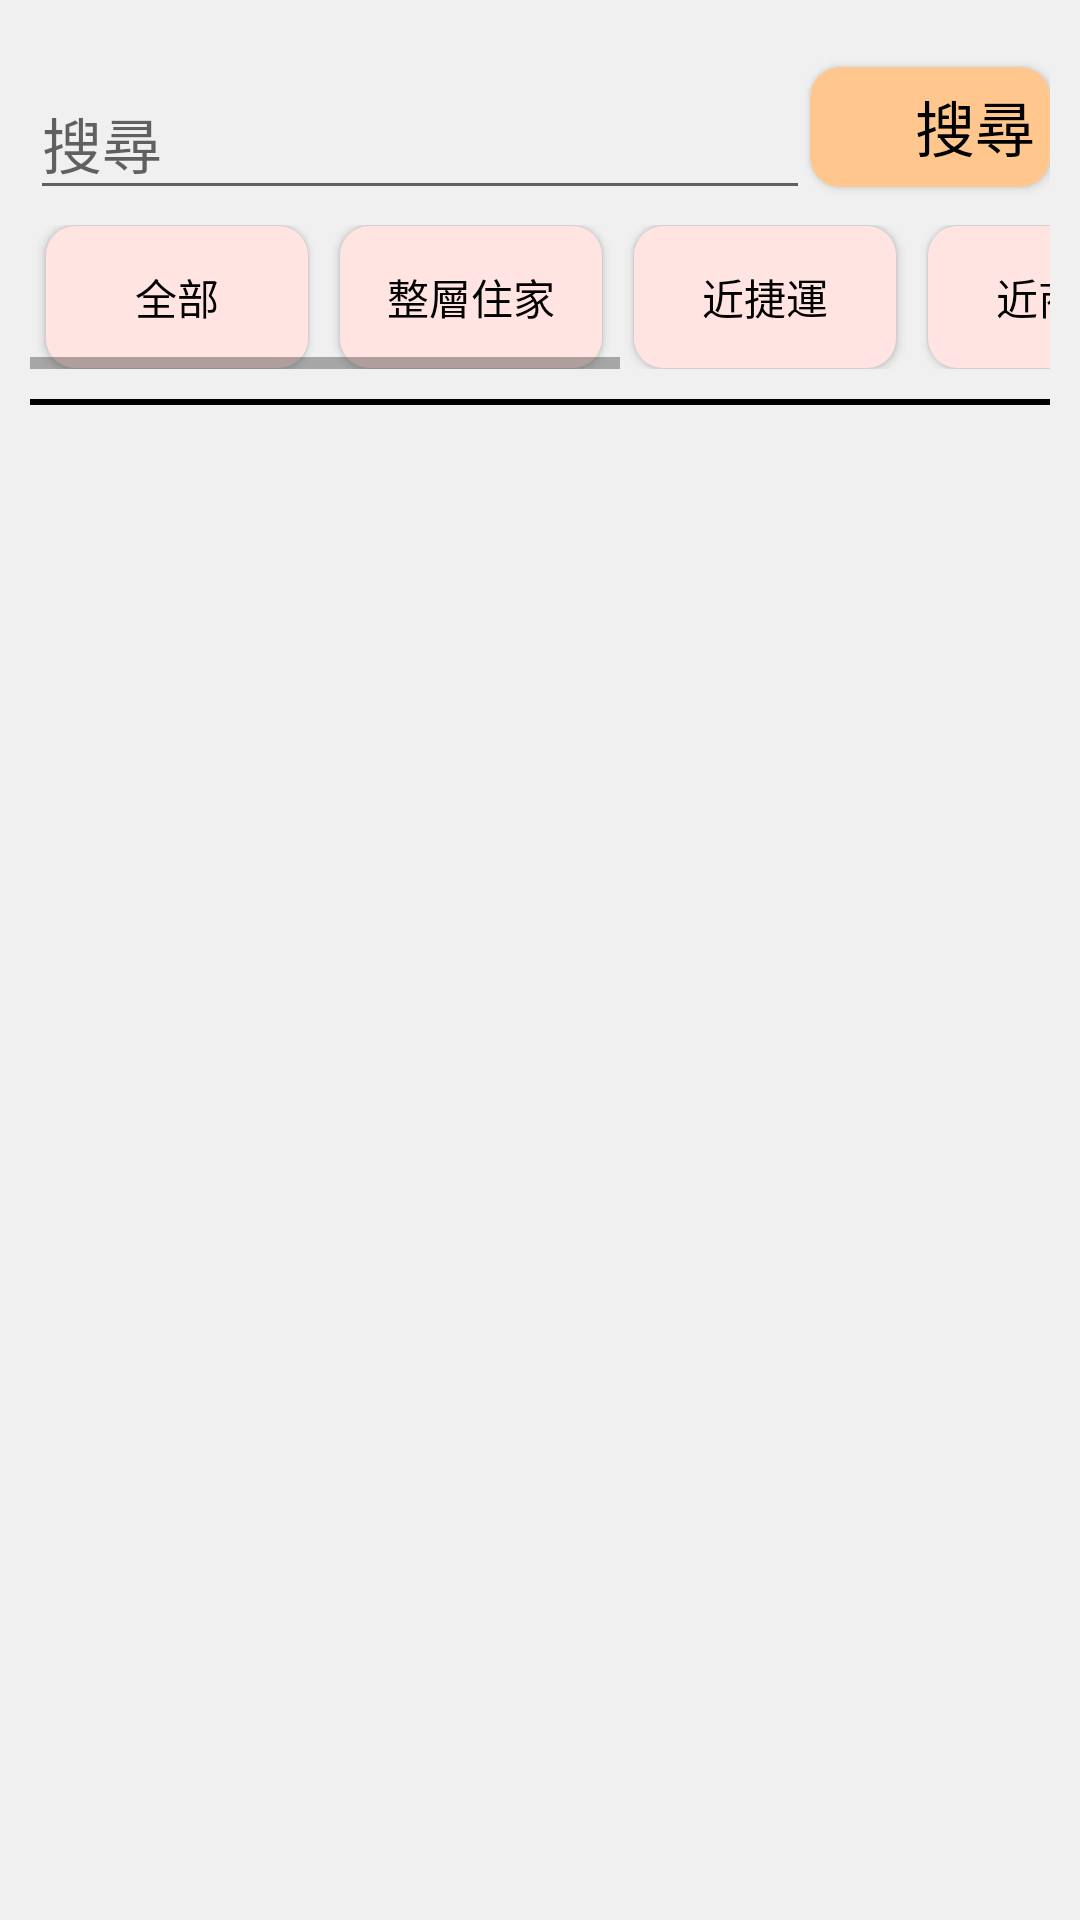

Write the Android layout XML for this screen, with the resource values it uses.
<!-- AndroidManifest.xml: application theme Theme.RentHouse2 -->
<!-- res/layout/fragment_rent_house.xml -->
<?xml version="1.0" encoding="utf-8"?>
<LinearLayout xmlns:android="http://schemas.android.com/apk/res/android"
    xmlns:tools="http://schemas.android.com/tools"
    android:layout_width="match_parent"
    android:layout_height="match_parent"
    xmlns:app="http://schemas.android.com/apk/res-auto"
    tools:context=".RentHouseFragment"
    android:padding="10dp"
    android:orientation="vertical"
    android:background="@color/house_list_bg">

    
    <LinearLayout
        android:layout_width="match_parent"
        android:layout_height="wrap_content"
        android:orientation="horizontal"
        android:gravity="center"
        android:layout_marginTop="5dp">

        <com.google.android.material.textfield.TextInputLayout
            android:id="@+id/textInput_rentHouse_searchWord_layout"
            android:layout_width="0dp"
            android:layout_height="wrap_content"
            android:layout_weight="8">
            <EditText
                android:id="@+id/edit_rentHouse_searchWord"
                android:layout_width="match_parent"
                android:layout_height="wrap_content"
                android:hint="搜尋"
                android:textSize="20dp"
                android:singleLine="true" />
        </com.google.android.material.textfield.TextInputLayout>

        <androidx.cardview.widget.CardView
            android:id="@+id/cv_rentHouse_search"
            android:layout_width="wrap_content"
            android:layout_height="wrap_content"
            app:cardBackgroundColor="@color/orange1"
            app:cardCornerRadius="10dp">
            <LinearLayout
                android:layout_width="match_parent"
                android:layout_height="match_parent"
                android:orientation="horizontal"
                android:padding="5dp"
                android:layout_gravity="center">

                <ImageView
                    android:layout_width="30dp"
                    android:layout_height="30dp"
                    android:src="@drawable/magnifier"/>

                <TextView
                    android:layout_width="wrap_content"
                    android:layout_height="wrap_content"
                    android:text="搜尋"
                    android:textSize="20dp"
                    android:textColor="@color/black"/>

            </LinearLayout>
        </androidx.cardview.widget.CardView>
    </LinearLayout>

    <HorizontalScrollView
        android:layout_width="match_parent"
        android:layout_height="wrap_content"
        android:layout_marginTop="5dp">
        <LinearLayout
            android:layout_width="match_parent"
            android:layout_height="wrap_content"
            android:orientation="horizontal">

            <Button
                android:id="@+id/btn_rentHouse_all"
                android:layout_width="wrap_content"
                android:layout_height="wrap_content"
                android:text="全部"
                android:textColor="@color/black"
                android:layout_marginHorizontal="5dp"
                android:background="@drawable/btn_item_selector"/>

            <Button
                android:id="@+id/btn_rentHouse_wholeFloorHome"
                android:layout_width="wrap_content"
                android:layout_height="wrap_content"
                android:text="整層住家"
                android:textColor="@color/black"
                android:layout_marginHorizontal="5dp"
                android:background="@drawable/btn_item_selector"/>
            <Button
                android:id="@+id/btn_rentHouse_nearMRT"
                android:layout_width="wrap_content"
                android:layout_height="wrap_content"
                android:text="近捷運"
                android:textColor="@color/black"
                android:layout_marginHorizontal="5dp"
                android:background="@drawable/btn_item_selector"/>
            <Button
                android:id="@+id/btn_rentHouse_nearBusiness"
                android:layout_width="wrap_content"
                android:layout_height="wrap_content"
                android:text="近商圈"
                android:textColor="@color/black"
                android:layout_marginHorizontal="5dp"
                android:background="@drawable/btn_item_selector"/>
            <Button
                android:id="@+id/btn_rentHouse_elevator"
                android:layout_width="wrap_content"
                android:layout_height="wrap_content"
                android:text="有電梯"
                android:textColor="@color/black"
                android:layout_marginHorizontal="5dp"
                android:background="@drawable/btn_item_selector"/>
            <Button
                android:id="@+id/btn_rentHouse_kitchen"
                android:layout_width="wrap_content"
                android:layout_height="wrap_content"
                android:text="可開伙"
                android:textColor="@color/black"
                android:layout_marginHorizontal="5dp"
                android:background="@drawable/btn_item_selector"/>

        </LinearLayout>
    </HorizontalScrollView>

    <LinearLayout
        android:layout_width="match_parent"
        android:layout_height="2dp"
        android:orientation="vertical"
        android:background="@color/black"
        android:layout_marginVertical="10dp"/>


    <ListView
        android:id="@+id/lv_rentHouse_list"
        android:layout_width="match_parent"
        android:layout_height="match_parent"/>


</LinearLayout>
<!-- resources referenced by this layout -->
<resources>
  <color name="black">#FF000000</color>
  <color name="house_list_bg">#F0F0F0</color>
  <color name="orange1">#FFC78E</color>
  <!-- drawable btn_item_selector (drawable) -->
  <?xml version="1.0" encoding="utf-8"?>
  <selector xmlns:android="http://schemas.android.com/apk/res/android">
      <item android:state_pressed="true">
          <shape android:shape="rectangle">
              <solid android:color="@color/gray"/>
              <corners android:radius="10dp" />
              <stroke android:width="1px"
                  android:color="#cfcfd2"/>
              <padding android:top="1px"/>
          </shape>
      </item>
      <item>
          <shape android:shape="rectangle">
              <solid android:color="@color/btn_color_pink"/>
              <corners android:radius="10dp" />
              <stroke android:width="1px"
                  android:color="#cfcfd2"/>
              <padding android:top="1px"/>
          </shape>
      </item>
  </selector>
  <style name="Theme.RentHouse2" parent="Base.Theme.RentHouse2" />
  <color name="gray">#9D9D9D</color>
  <color name="btn_color_pink">#FFE4E1</color>
  <style name="Base.Theme.RentHouse2" parent="Theme.MaterialComponents.DayNight.NoActionBar.Bridge">
          
          
      </style>
</resources>
